Photos from the image-classification dataset "footwear" in the GitHub repository akbar909/sarmad. Its 2 classes are: fake, genuine.

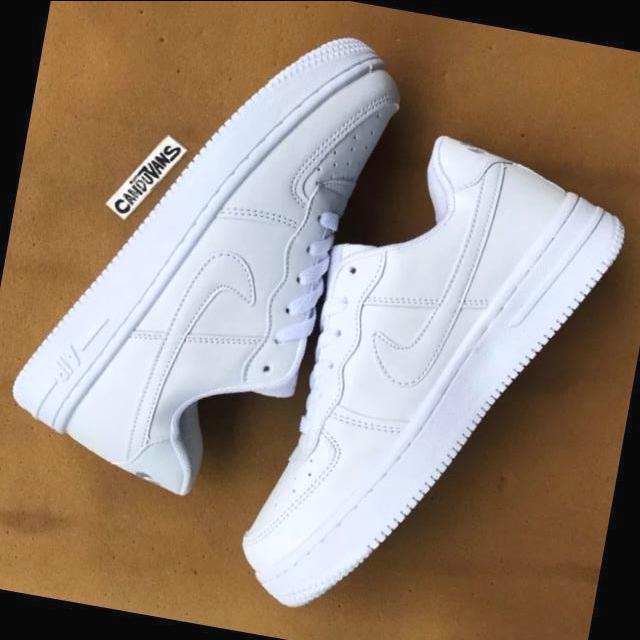
Label: fake

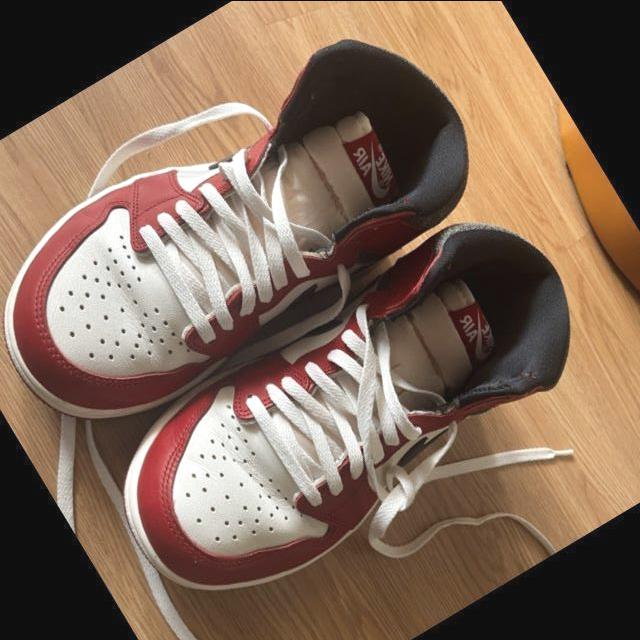
Label: genuine

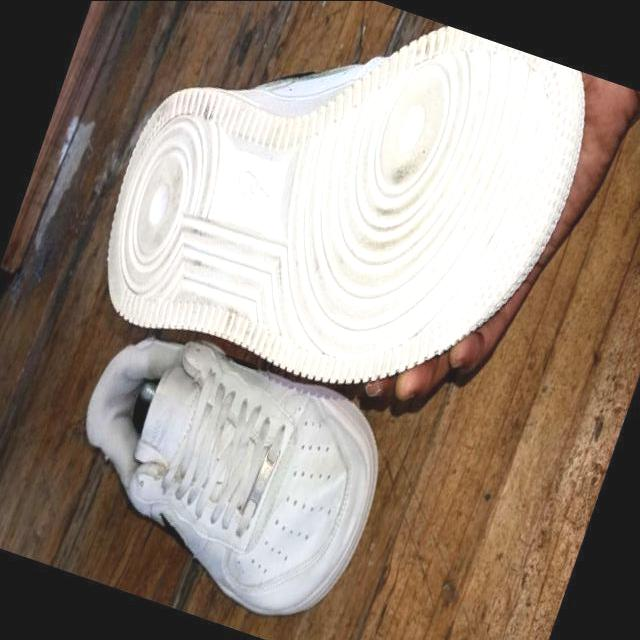
Label: fake

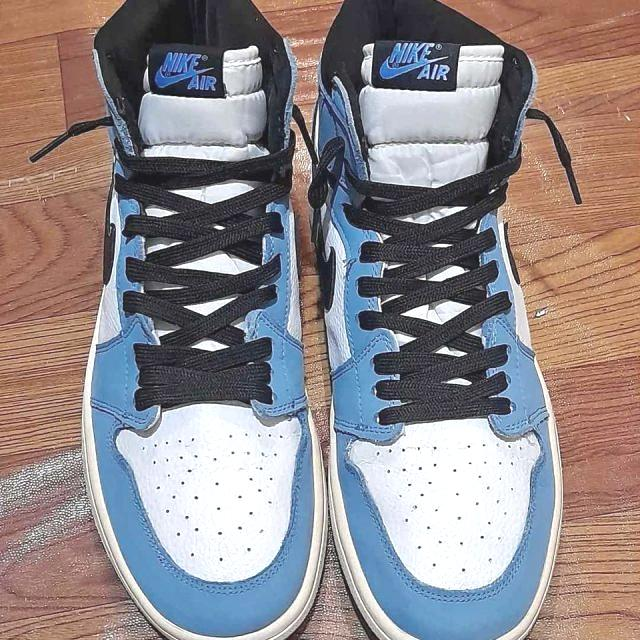
Label: fake

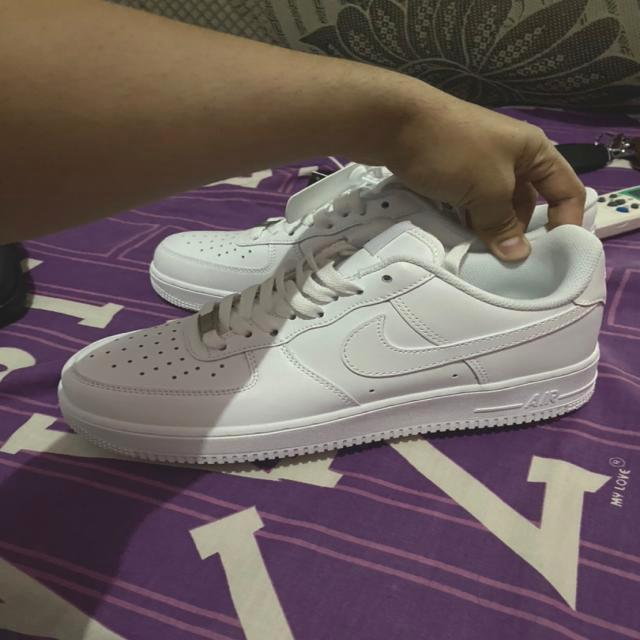
Label: genuine

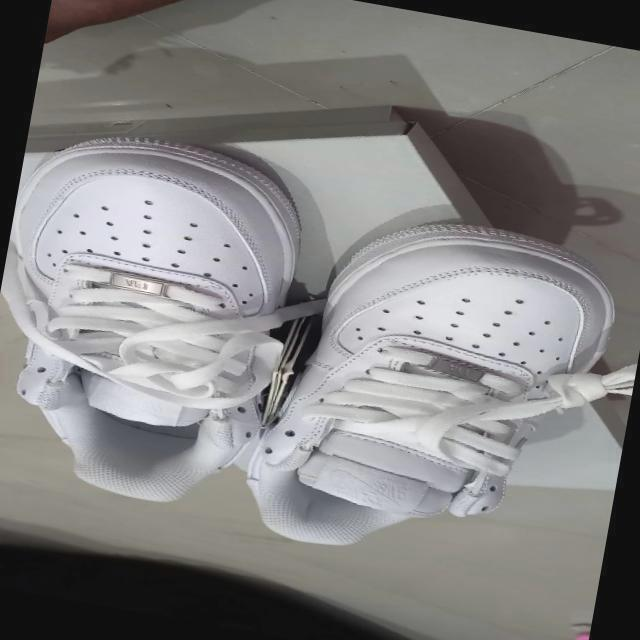
Label: genuine
